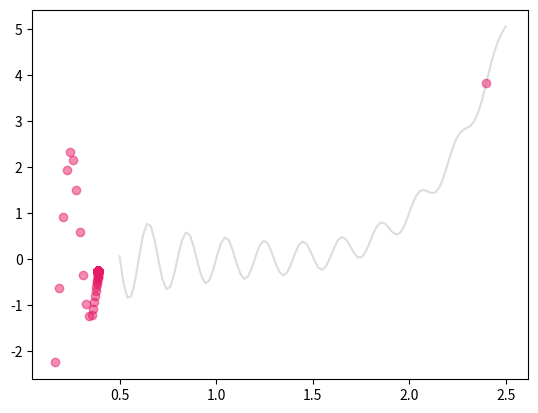

Write Python code to recreate this figure.
import numpy as np
import matplotlib.pyplot as plt
from math import sin, cos, pi

def f(x):
	return np.sin(10 * pi * x) / (2 * x) + (x - 1) ** 4

def df(x):
	return ((10 * pi * np.cos(10 * pi * x)) * (2 * x) - 2*(np.sin(10 * pi * x)))/4 * (x ** 2) +\
		(4*x**3 - 12*x**2 + 12*x - 4)

x = np.linspace(
	start = 0.5,
	stop = 2.5,
	num = 100
)

y = f(x)
plt.plot(x, y, color='#ddd')

beta = 2.4
alpha = 0.01

for i in range(1000):
	y = f(beta)
	plt.plot(beta, y, color=[0.9, 0.1, 0.4, 0.5], marker='o')
	if(i%10 == 0):
		alpha *= 0.98
	beta -= alpha * df(beta)

plt.show()